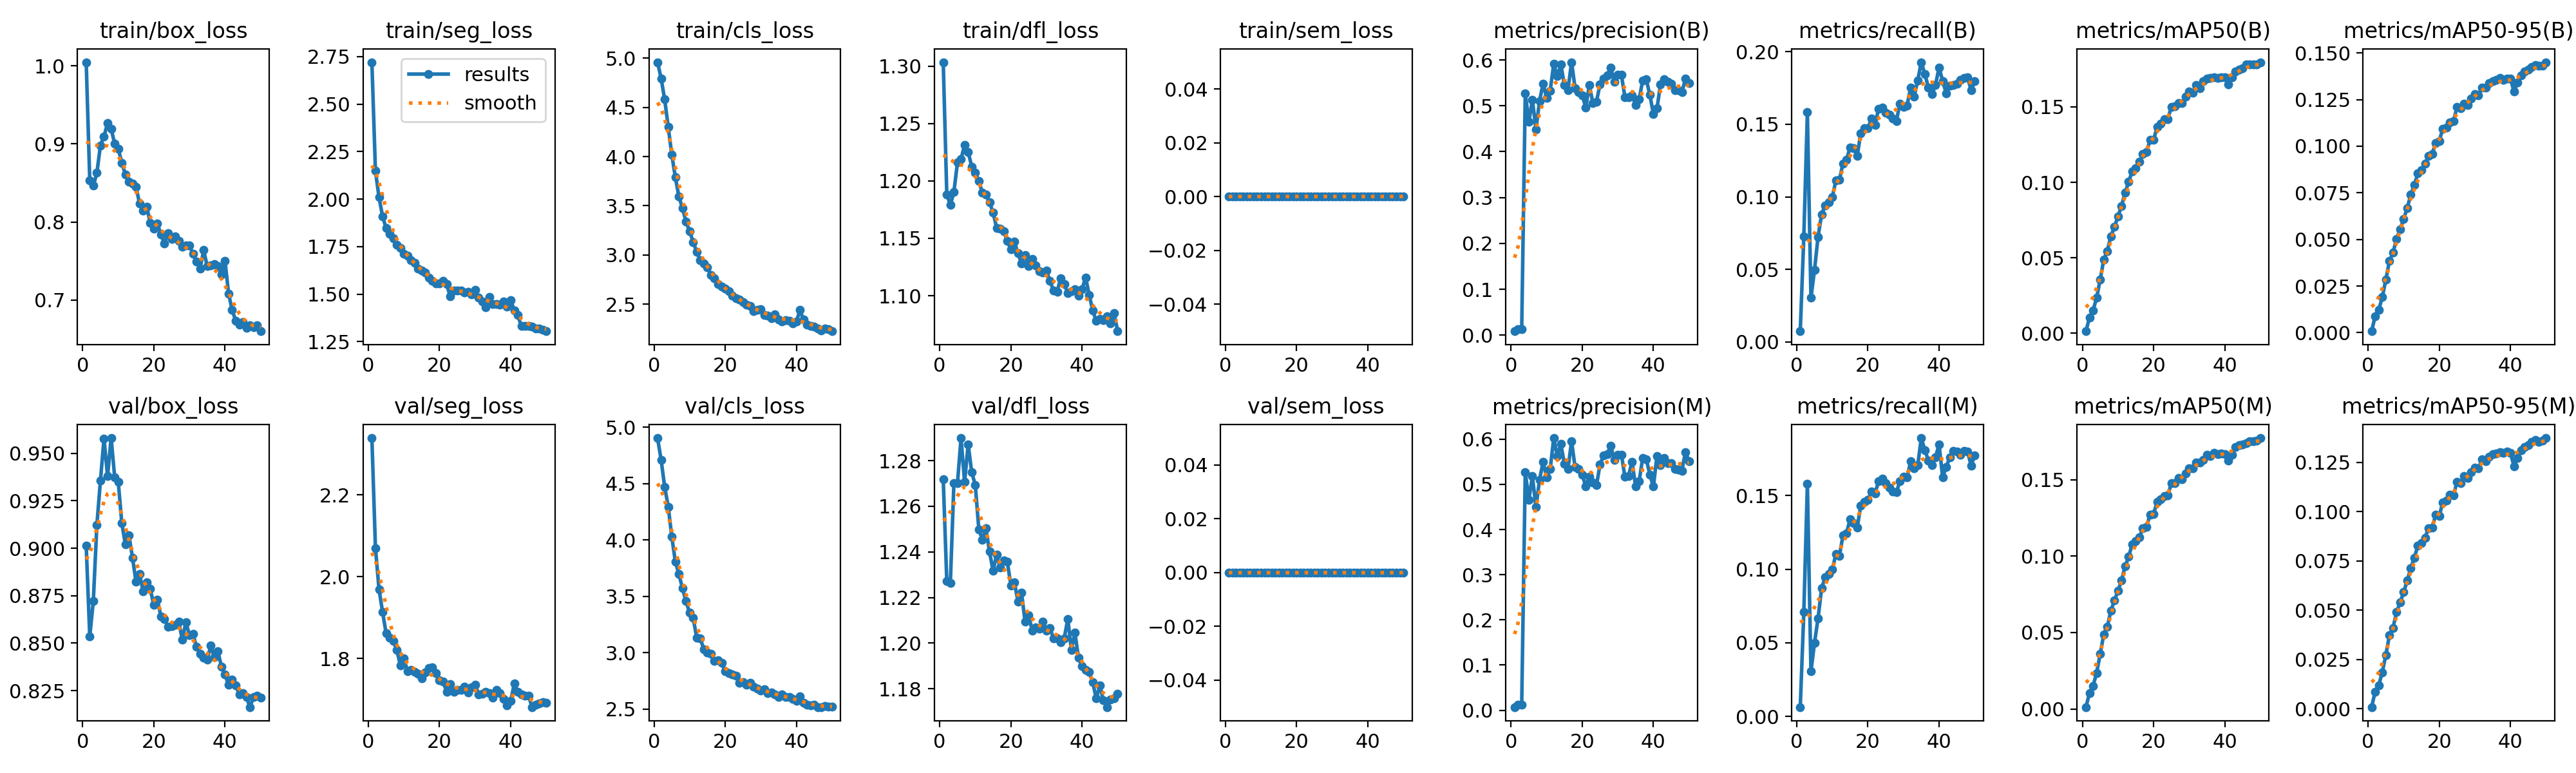

Source data for this figure (header and first rows):
epoch, time, train/box_loss, train/seg_loss, train/cls_loss, train/dfl_loss, train/sem_loss, metrics/precision(B), metrics/recall(B), metrics/mAP50(B), metrics/mAP50-95(B), metrics/precision(M), metrics/recall(M), metrics/mAP50(M), metrics/mAP50-95(M), val/box_loss, val/seg_loss, val/cls_loss, val/dfl_loss, val/sem_loss, lr/pg0, lr/pg1, lr/pg2
1, 59.85, 1.005, 2.721, 4.96, 1.303, 0, 0.00849, 0.0074, 0.00134, 0.00078, 0.00698, 0.0063, 0.0012, 0.00088, 0.9013, 2.339, 4.903, 1.272, 0, 3.08351e-05, 3.08351e-05, 3.08351e-05
2, 116.2, 0.8534, 2.148, 4.795, 1.188, 0, 0.01267, 0.07271, 0.01044, 0.00888, 0.01218, 0.07086, 0.01035, 0.00876, 0.8536, 2.07, 4.709, 1.227, 0, 6.06108e-05, 6.06108e-05, 6.06108e-05
3, 171.1, 0.8465, 2.01, 4.58, 1.179, 0, 0.0124, 0.1582, 0.01507, 0.01227, 0.01235, 0.158, 0.01511, 0.01198, 0.8723, 1.969, 4.469, 1.226, 0, 8.91588e-05, 8.91588e-05, 8.91588e-05
4, 227.9, 0.8629, 1.91, 4.3, 1.191, 0, 0.5274, 0.03043, 0.0235, 0.01904, 0.5275, 0.03051, 0.02361, 0.01857, 0.9124, 1.914, 4.294, 1.27, 0, 8.74758e-05, 8.74758e-05, 8.74758e-05
5, 284.7, 0.8983, 1.847, 4.018, 1.216, 0, 0.4648, 0.04952, 0.03549, 0.02853, 0.4654, 0.04995, 0.03589, 0.02735, 0.9356, 1.862, 4.027, 1.27, 0, 8.56344e-05, 8.56344e-05, 8.56344e-05
6, 341.9, 0.9094, 1.816, 3.789, 1.219, 0, 0.5134, 0.07245, 0.04878, 0.03838, 0.5183, 0.06659, 0.04878, 0.03725, 0.9578, 1.85, 3.806, 1.29, 0, 8.3793e-05, 8.3793e-05, 8.3793e-05
7, 399.1, 0.927, 1.792, 3.593, 1.231, 0, 0.4486, 0.088, 0.05449, 0.04297, 0.4494, 0.08718, 0.05397, 0.041, 0.9379, 1.843, 3.695, 1.271, 0, 8.19516e-05, 8.19516e-05, 8.19516e-05
8, 455.9, 0.9197, 1.76, 3.476, 1.225, 0, 0.5102, 0.09416, 0.06437, 0.05016, 0.5099, 0.09435, 0.06412, 0.04898, 0.958, 1.821, 3.569, 1.287, 0, 8.01102e-05, 8.01102e-05, 8.01102e-05
9, 512, 0.9003, 1.742, 3.338, 1.212, 0, 0.5485, 0.09609, 0.07044, 0.0555, 0.5493, 0.09681, 0.07104, 0.0539, 0.9374, 1.782, 3.455, 1.275, 0, 7.82688e-05, 7.82688e-05, 7.82688e-05
10, 568.2, 0.8938, 1.713, 3.242, 1.207, 0, 0.5178, 0.09975, 0.07749, 0.06091, 0.5163, 0.09966, 0.07724, 0.05911, 0.9351, 1.8, 3.354, 1.269, 0, 7.64274e-05, 7.64274e-05, 7.64274e-05
11, 625.9, 0.876, 1.701, 3.132, 1.2, 0, 0.5334, 0.1112, 0.08439, 0.06694, 0.5334, 0.1102, 0.08412, 0.06501, 0.9133, 1.769, 3.308, 1.25, 0, 7.4586e-05, 7.4586e-05, 7.4586e-05
12, 683.6, 0.861, 1.677, 3.031, 1.19, 0, 0.5913, 0.1116, 0.09313, 0.07392, 0.6025, 0.109, 0.09331, 0.07123, 0.902, 1.771, 3.132, 1.245, 0, 7.27446e-05, 7.27446e-05, 7.27446e-05
13, 740.6, 0.852, 1.663, 2.946, 1.188, 0, 0.565, 0.1231, 0.1003, 0.07926, 0.5625, 0.123, 0.09957, 0.07662, 0.907, 1.767, 3.128, 1.25, 0, 7.09032e-05, 7.09032e-05, 7.09032e-05
14, 798.1, 0.8494, 1.634, 2.913, 1.181, 0, 0.5897, 0.1257, 0.1075, 0.0853, 0.589, 0.1244, 0.1079, 0.08275, 0.8951, 1.762, 3.027, 1.24, 0, 6.90618e-05, 6.90618e-05, 6.90618e-05
15, 854.8, 0.8449, 1.625, 2.872, 1.173, 0, 0.5451, 0.1341, 0.1092, 0.0871, 0.5452, 0.1341, 0.1097, 0.08413, 0.8823, 1.751, 3.002, 1.232, 0, 6.72204e-05, 6.72204e-05, 6.72204e-05
16, 911.6, 0.8234, 1.615, 2.797, 1.159, 0, 0.5344, 0.1336, 0.1136, 0.09071, 0.5337, 0.1315, 0.1124, 0.08682, 0.8863, 1.766, 2.99, 1.239, 0, 6.5379e-05, 6.5379e-05, 6.5379e-05
17, 969.6, 0.8145, 1.586, 2.763, 1.158, 0, 0.5951, 0.1281, 0.1186, 0.09482, 0.5956, 0.1282, 0.1182, 0.09157, 0.8772, 1.776, 2.928, 1.233, 0, 6.35376e-05, 6.35376e-05, 6.35376e-05
18, 1027, 0.8196, 1.57, 2.707, 1.156, 0, 0.5384, 0.1439, 0.12, 0.09578, 0.5379, 0.1432, 0.1191, 0.09201, 0.8821, 1.778, 2.931, 1.236, 0, 6.16962e-05, 6.16962e-05, 6.16962e-05
19, 1084, 0.7986, 1.557, 2.68, 1.148, 0, 0.53, 0.1473, 0.128, 0.1018, 0.5341, 0.1455, 0.1272, 0.09826, 0.8785, 1.763, 2.908, 1.236, 0, 5.98548e-05, 5.98548e-05, 5.98548e-05
20, 1141, 0.7916, 1.556, 2.656, 1.141, 0, 0.5228, 0.1473, 0.1282, 0.1028, 0.5217, 0.147, 0.1277, 0.09772, 0.87, 1.747, 2.836, 1.225, 0, 5.80134e-05, 5.80134e-05, 5.80134e-05
21, 1199, 0.7979, 1.571, 2.632, 1.147, 0, 0.4968, 0.1538, 0.1366, 0.1094, 0.4956, 0.1529, 0.1355, 0.1047, 0.8728, 1.743, 2.816, 1.227, 0, 5.6172e-05, 5.6172e-05, 5.6172e-05
22, 1258, 0.784, 1.552, 2.588, 1.137, 0, 0.5448, 0.1494, 0.1388, 0.1101, 0.5171, 0.1514, 0.1371, 0.1056, 0.8641, 1.719, 2.808, 1.218, 0, 5.43306e-05, 5.43306e-05, 5.43306e-05
23, 1315, 0.772, 1.489, 2.561, 1.128, 0, 0.5058, 0.1608, 0.142, 0.1128, 0.5039, 0.1597, 0.1393, 0.1084, 0.8627, 1.738, 2.797, 1.222, 0, 5.24892e-05, 5.24892e-05, 5.24892e-05
24, 1372, 0.7857, 1.519, 2.547, 1.135, 0, 0.509, 0.1615, 0.1419, 0.1135, 0.4978, 0.1615, 0.1398, 0.1082, 0.8587, 1.718, 2.734, 1.209, 0, 5.06478e-05, 5.06478e-05, 5.06478e-05
25, 1429, 0.7784, 1.52, 2.523, 1.126, 0, 0.5466, 0.1581, 0.1502, 0.1209, 0.5437, 0.1583, 0.1478, 0.115, 0.8589, 1.722, 2.737, 1.212, 0, 4.88064e-05, 4.88064e-05, 4.88064e-05
26, 1486, 0.7817, 1.517, 2.494, 1.132, 0, 0.5601, 0.1564, 0.1503, 0.1203, 0.5638, 0.1552, 0.1478, 0.1144, 0.8598, 1.723, 2.712, 1.205, 0, 4.6965e-05, 4.6965e-05, 4.6965e-05
27, 1544, 0.7757, 1.508, 2.484, 1.127, 0, 0.5671, 0.154, 0.1527, 0.1229, 0.5674, 0.1529, 0.1513, 0.1182, 0.8614, 1.73, 2.73, 1.207, 0, 4.51236e-05, 4.51236e-05, 4.51236e-05
28, 1601, 0.7686, 1.513, 2.432, 1.122, 0, 0.583, 0.1523, 0.1527, 0.1222, 0.5856, 0.1522, 0.1505, 0.117, 0.8518, 1.716, 2.696, 1.206, 0, 4.32822e-05, 4.32822e-05, 4.32822e-05
29, 1659, 0.7702, 1.5, 2.443, 1.12, 0, 0.5524, 0.1642, 0.1567, 0.1256, 0.5546, 0.1598, 0.1543, 0.1198, 0.861, 1.728, 2.682, 1.209, 0, 4.14408e-05, 4.14408e-05, 4.14408e-05
30, 1716, 0.7696, 1.523, 2.45, 1.122, 0, 0.5678, 0.1617, 0.1604, 0.1279, 0.5648, 0.1628, 0.1575, 0.1223, 0.8543, 1.736, 2.664, 1.206, 0, 3.95994e-05, 3.95994e-05, 3.95994e-05
31, 1774, 0.7591, 1.482, 2.39, 1.113, 0, 0.5671, 0.163, 0.1594, 0.1273, 0.5662, 0.1622, 0.1573, 0.1218, 0.8547, 1.712, 2.675, 1.207, 0, 3.7758e-05, 3.7758e-05, 3.7758e-05
32, 1831, 0.7493, 1.461, 2.383, 1.104, 0, 0.5193, 0.175, 0.1647, 0.1316, 0.5167, 0.1731, 0.1613, 0.1266, 0.8481, 1.714, 2.637, 1.202, 0, 3.59166e-05, 3.59166e-05, 3.59166e-05
33, 1888, 0.7405, 1.43, 2.36, 1.104, 0, 0.5183, 0.1692, 0.1625, 0.1312, 0.519, 0.1687, 0.1611, 0.1256, 0.8446, 1.718, 2.646, 1.202, 0, 3.40752e-05, 3.40752e-05, 3.40752e-05
34, 1946, 0.7638, 1.485, 2.396, 1.115, 0, 0.5224, 0.1802, 0.1672, 0.1337, 0.5501, 0.1705, 0.1631, 0.1279, 0.8422, 1.716, 2.627, 1.201, 0, 3.22338e-05, 3.22338e-05, 3.22338e-05
35, 2003, 0.7434, 1.449, 2.343, 1.11, 0, 0.5014, 0.1928, 0.1687, 0.1348, 0.4963, 0.189, 0.1662, 0.1293, 0.8412, 1.703, 2.606, 1.202, 0, 3.03924e-05, 3.03924e-05, 3.03924e-05
36, 2061, 0.7442, 1.448, 2.325, 1.102, 0, 0.5145, 0.1845, 0.169, 0.1357, 0.5073, 0.1809, 0.1654, 0.1295, 0.8487, 1.723, 2.63, 1.211, 0, 2.8551e-05, 2.8551e-05, 2.8551e-05
37, 2118, 0.7464, 1.443, 2.338, 1.104, 0, 0.5556, 0.1754, 0.1697, 0.1364, 0.5588, 0.1739, 0.1677, 0.13, 0.8425, 1.715, 2.606, 1.197, 0, 2.67096e-05, 2.67096e-05, 2.67096e-05
38, 2176, 0.7435, 1.463, 2.334, 1.105, 0, 0.5574, 0.1706, 0.169, 0.1354, 0.5561, 0.1708, 0.1666, 0.1296, 0.8457, 1.701, 2.607, 1.204, 0, 2.48682e-05, 2.48682e-05, 2.48682e-05
39, 2233, 0.7324, 1.434, 2.307, 1.1, 0, 0.5238, 0.1771, 0.1697, 0.1363, 0.5215, 0.1761, 0.167, 0.1304, 0.8376, 1.685, 2.588, 1.194, 0, 2.30268e-05, 2.30268e-05, 2.30268e-05
40, 2291, 0.7501, 1.469, 2.321, 1.106, 0, 0.4823, 0.1892, 0.1695, 0.1361, 0.495, 0.1847, 0.1666, 0.1298, 0.8334, 1.696, 2.573, 1.19, 0, 2.11854e-05, 2.11854e-05, 2.11854e-05
41, 2342, 0.7082, 1.415, 2.44, 1.116, 0, 0.4945, 0.1798, 0.1647, 0.1294, 0.5633, 0.1624, 0.1625, 0.1231, 0.8279, 1.738, 2.611, 1.188, 0, 1.9344e-05, 1.9344e-05, 1.9344e-05
42, 2389, 0.6873, 1.389, 2.343, 1.101, 0, 0.5465, 0.1715, 0.1695, 0.134, 0.5421, 0.1695, 0.1662, 0.1272, 0.8306, 1.719, 2.552, 1.187, 0, 1.75026e-05, 1.75026e-05, 1.75026e-05
43, 2437, 0.6735, 1.331, 2.294, 1.087, 0, 0.5579, 0.1764, 0.1734, 0.1381, 0.5582, 0.1758, 0.1716, 0.1309, 0.8279, 1.712, 2.536, 1.183, 0, 1.56612e-05, 1.56612e-05, 1.56612e-05
44, 2484, 0.6688, 1.331, 2.279, 1.078, 0, 0.552, 0.1769, 0.1746, 0.14, 0.5464, 0.1801, 0.1727, 0.1328, 0.823, 1.709, 2.531, 1.176, 0, 1.38198e-05, 1.38198e-05, 1.38198e-05
45, 2531, 0.672, 1.331, 2.273, 1.08, 0, 0.5486, 0.178, 0.1757, 0.1412, 0.5464, 0.1799, 0.1731, 0.1338, 0.8236, 1.709, 2.535, 1.181, 0, 1.19784e-05, 1.19784e-05, 1.19784e-05
46, 2578, 0.6639, 1.328, 2.252, 1.078, 0, 0.5343, 0.1804, 0.1783, 0.1426, 0.5347, 0.1778, 0.1739, 0.1352, 0.8217, 1.681, 2.517, 1.175, 0, 1.0137e-05, 1.0137e-05, 1.0137e-05
47, 2626, 0.6675, 1.319, 2.23, 1.082, 0, 0.5341, 0.1818, 0.1781, 0.1435, 0.5327, 0.1803, 0.1752, 0.1363, 0.8163, 1.687, 2.516, 1.172, 0, 8.2956e-06, 8.2956e-06, 8.2956e-06
48, 2673, 0.6648, 1.318, 2.253, 1.076, 0, 0.5294, 0.1825, 0.1781, 0.1431, 0.5303, 0.1799, 0.1753, 0.1353, 0.8215, 1.689, 2.524, 1.175, 0, 6.4542e-06, 6.4542e-06, 6.4542e-06
49, 2721, 0.6674, 1.311, 2.243, 1.085, 0, 0.5589, 0.1733, 0.1782, 0.1433, 0.5715, 0.1705, 0.1755, 0.1358, 0.8222, 1.693, 2.521, 1.176, 0, 4.6128e-06, 4.6128e-06, 4.6128e-06
50, 2768, 0.66, 1.305, 2.225, 1.069, 0, 0.5502, 0.1796, 0.1796, 0.145, 0.5517, 0.1774, 0.1773, 0.1373, 0.8213, 1.692, 2.518, 1.178, 0, 2.7714e-06, 2.7714e-06, 2.7714e-06
